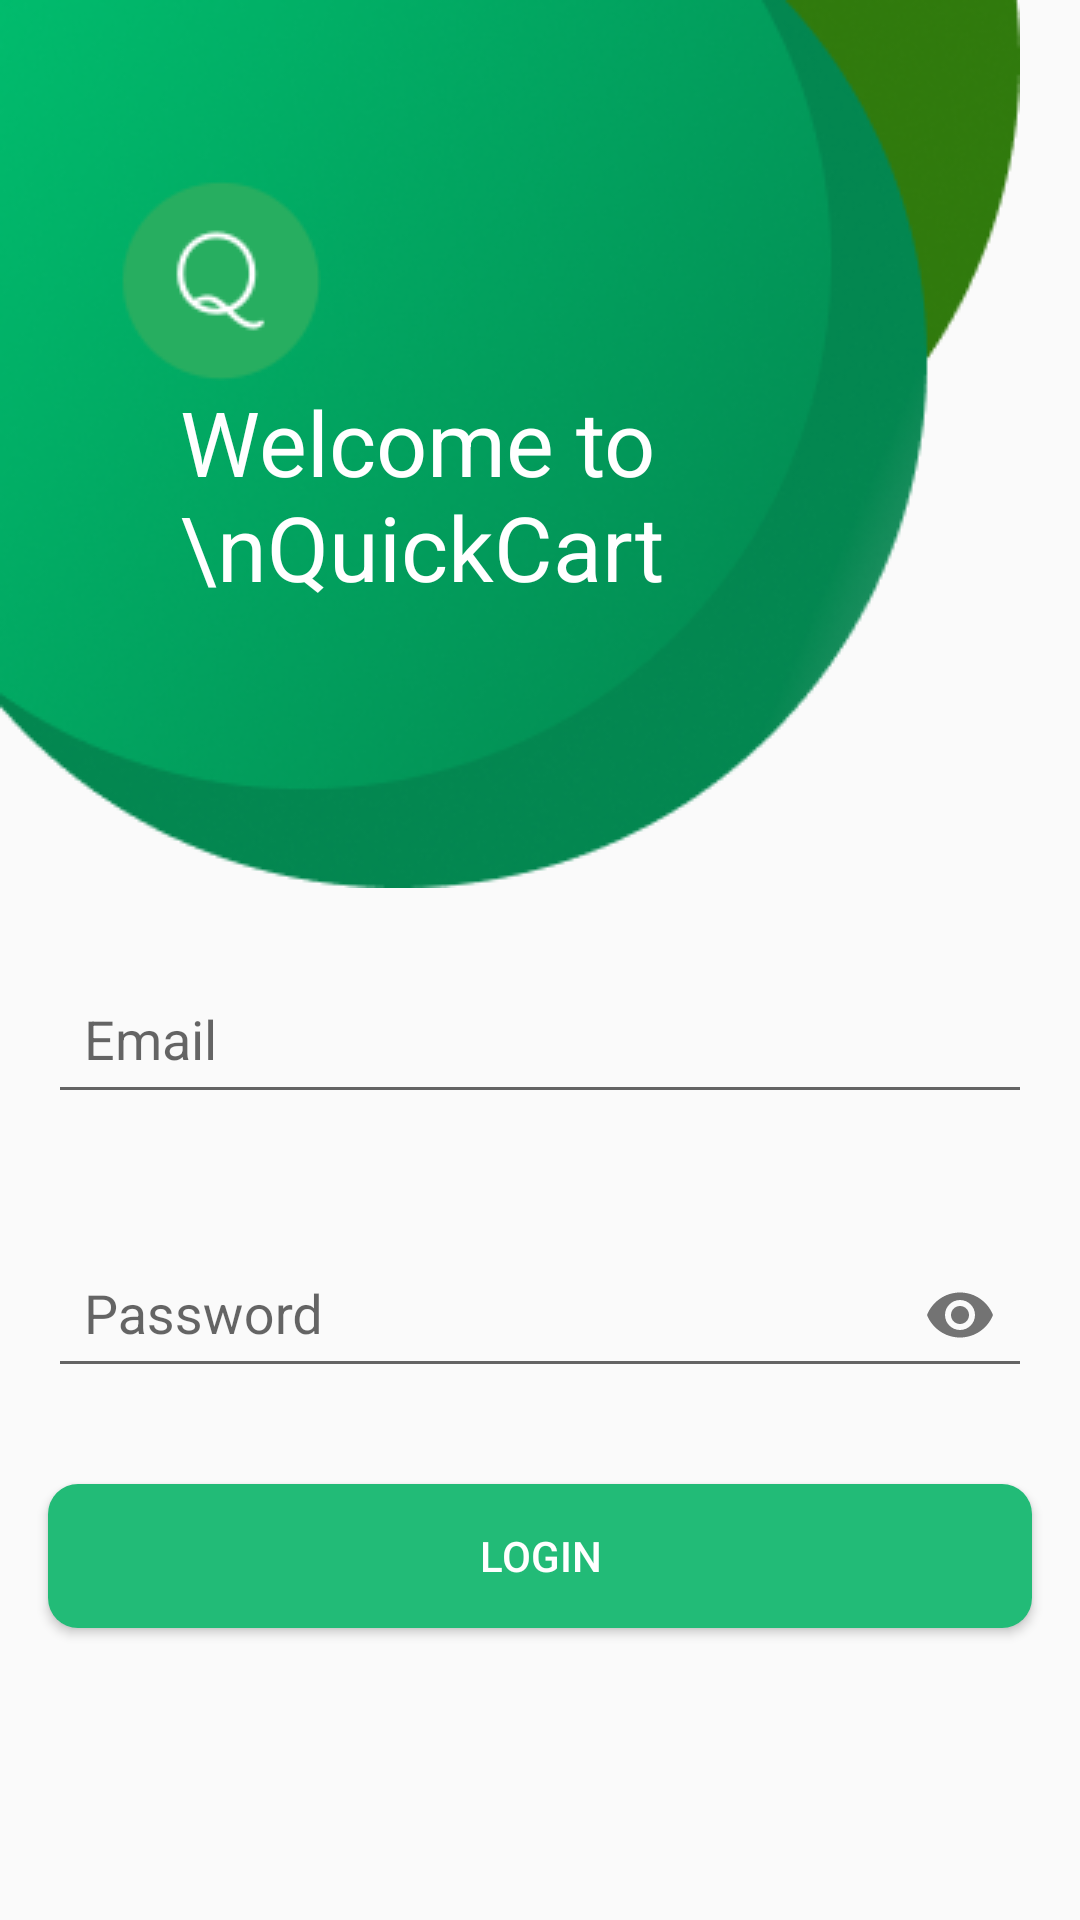

Produce the Android XML layout that renders to this screen, including the resource entries it uses.
<!-- AndroidManifest.xml: application theme Theme.NexBuy -->
<!-- res/layout/activity_login.xml -->
<?xml version="1.0" encoding="utf-8"?>
<RelativeLayout xmlns:android="http://schemas.android.com/apk/res/android"
    xmlns:tools="http://schemas.android.com/tools"
    xmlns:app="http://schemas.android.com/apk/res-auto"
    android:id="@+id/main"
    android:layout_width="match_parent"
    android:layout_height="match_parent"
    tools:context=".view.login.login">

    <ImageView
        android:id="@+id/top"
        android:layout_width="wrap_content"
        android:layout_height="wrap_content"
        android:src="@drawable/greenshape"
        />
    <ImageView
        android:layout_width="wrap_content"
        android:layout_height="wrap_content"
        android:src="@drawable/logo"
        android:layout_marginTop="60dp"
        android:layout_marginLeft="40dp"
        android:id="@+id/logo"
        />

    <TextView
        android:layout_width="wrap_content"
        android:layout_height="wrap_content"
        android:layout_below="@id/logo"
        android:layout_marginLeft="60dp"
        android:text="Welcome to \nQuickCart"
        android:textColor="@android:color/white"
        android:textSize="30sp" />

    <LinearLayout
        android:layout_width="match_parent"
        android:layout_height="wrap_content"
        android:orientation="vertical"
        android:layout_below="@+id/top"
        >

        <com.google.android.material.textfield.TextInputLayout
            android:id="@+id/emailLayout"
            android:layout_width="match_parent"
            android:layout_height="wrap_content"
            android:layout_margin="16dp"
            android:layout_below="@id/logo"
            android:layout_marginTop="80dp"
            android:hint="Email">

            <com.google.android.material.textfield.TextInputEditText
                android:id="@+id/email"
                android:layout_width="match_parent"
                android:layout_height="wrap_content"
                android:inputType="textEmailAddress"
                android:padding="12dp" />
        </com.google.android.material.textfield.TextInputLayout>

        <com.google.android.material.textfield.TextInputLayout
            android:id="@+id/passwordLayout"
            android:layout_width="match_parent"
            android:layout_height="wrap_content"
            android:layout_below="@id/emailLayout"
            android:layout_margin="16dp"
            android:hint="Password"
            app:passwordToggleEnabled="true">

            <com.google.android.material.textfield.TextInputEditText
                android:id="@+id/password"
                android:layout_width="match_parent"
                android:layout_height="wrap_content"
                android:inputType="numberPassword"
                android:padding="12dp" />
        </com.google.android.material.textfield.TextInputLayout>

        <Button
            android:id="@+id/login_button"
            android:layout_width="match_parent"
            android:layout_height="wrap_content"
            android:text="Login"
            android:layout_below="@id/passwordLayout"
            android:layout_margin="16dp"
            android:background="@drawable/login_shape"
            android:textColor="@color/white"/>
    </LinearLayout>
</RelativeLayout>
<!-- resources referenced by this layout -->
<resources>
  <color name="white">#FFFFFFFF</color>
  <!-- drawable greenshape: png bitmap (drawable, 66798 bytes) -->
  <!-- drawable login_shape (drawable) -->
  <?xml version="1.0" encoding="utf-8"?>
  <selector xmlns:android="http://schemas.android.com/apk/res/android">
      <item>
          <shape android:shape="rectangle">
              <solid android:color="#22BB77"/>
              <corners android:radius="10dp"/>
          </shape>
      </item>
  </selector>
  <!-- drawable logo: png bitmap (drawable, 2079 bytes) -->
  <style name="Theme.NexBuy" parent="Base.Theme.NexBuy" />
  <style name="Base.Theme.NexBuy" parent="Theme.AppCompat.Light.NoActionBar">
          
          
          <item name="android:windowIsTranslucent">true</item>
          <item name="android:windowTranslucentStatus">true</item>
          <item name="android:windowTranslucentNavigation">true</item>
      </style>
</resources>
